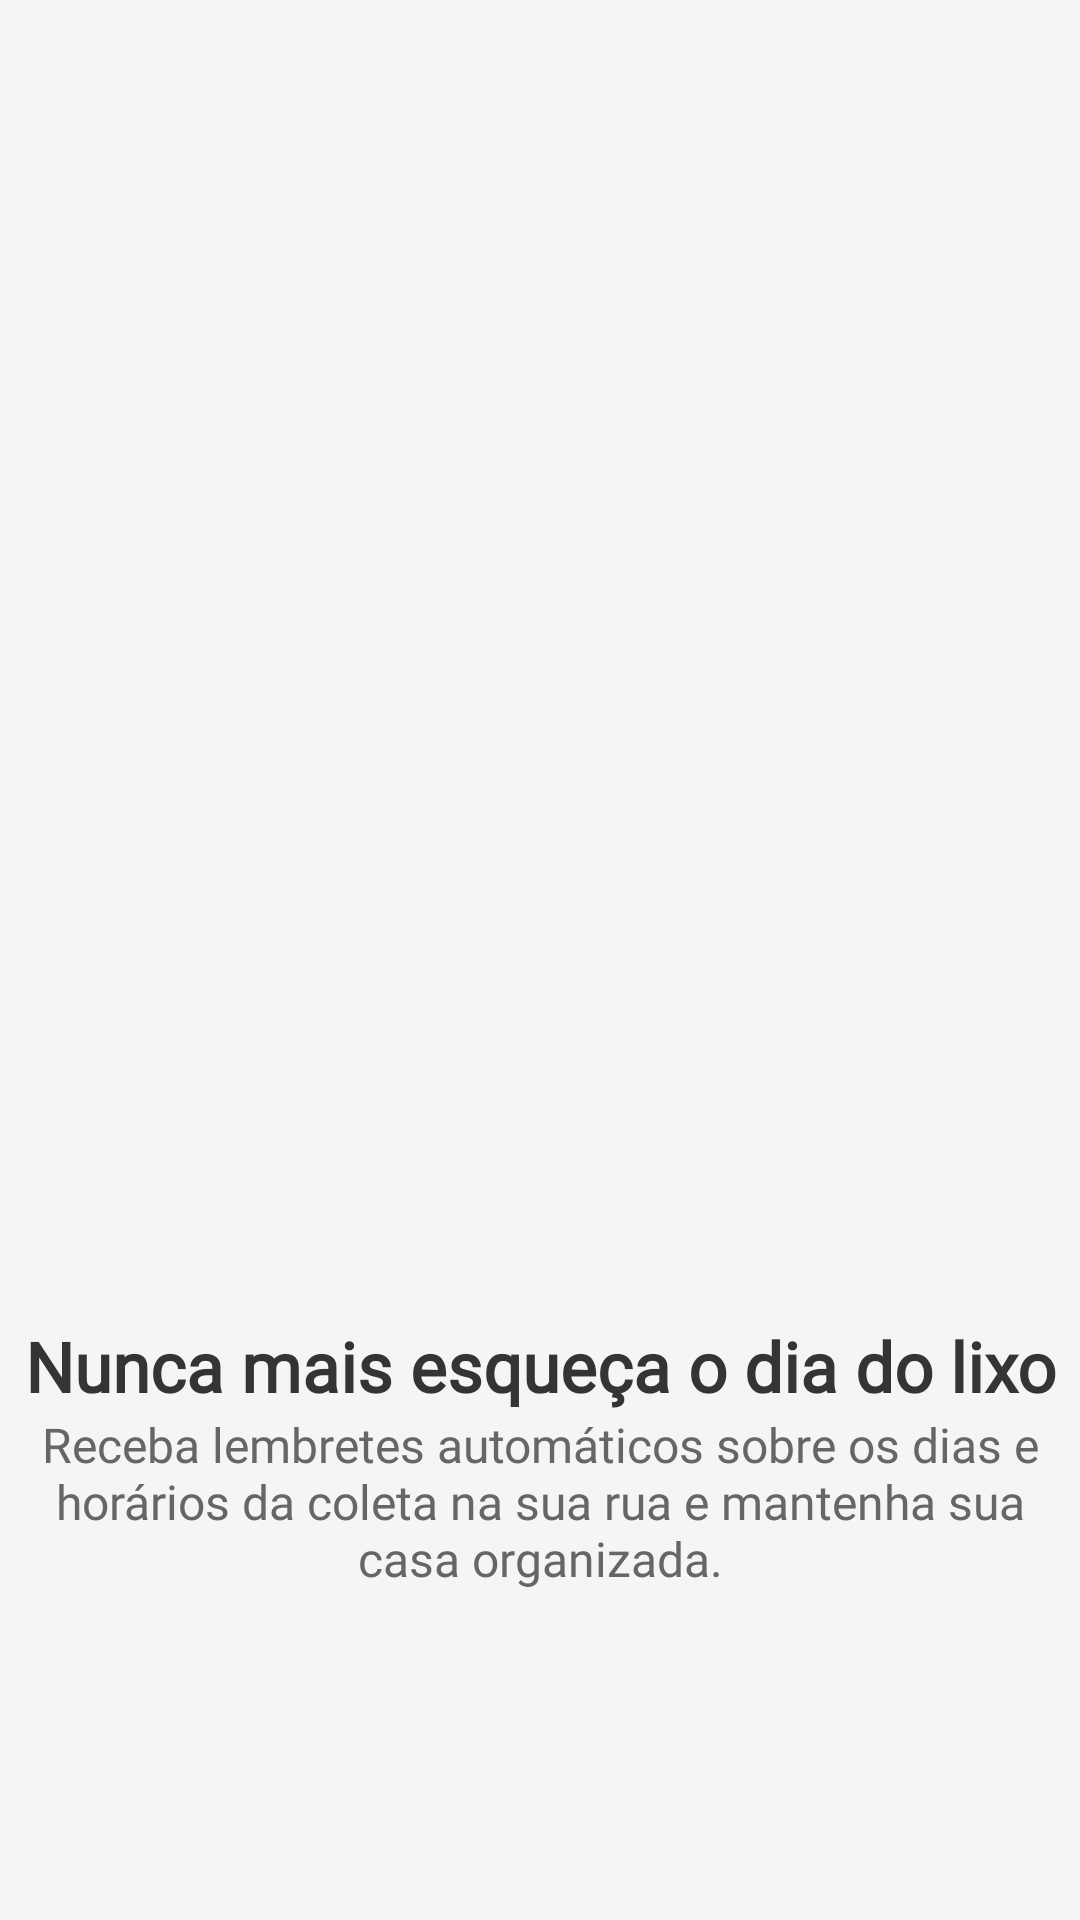

Write the Android layout XML for this screen, with the resource values it uses.
<!-- AndroidManifest.xml: application theme Theme.ColetaAlert -->
<!-- res/layout/fragment_init.xml -->
<?xml version="1.0" encoding="utf-8"?>
<FrameLayout
    xmlns:android="http://schemas.android.com/apk/res/android"
    xmlns:app="http://schemas.android.com/apk/res-auto"
    xmlns:tools="http://schemas.android.com/tools"

    android:layout_width="match_parent"
    android:layout_height="match_parent"
    android:background="@color/eco_background_light">
<androidx.constraintlayout.widget.ConstraintLayout
    android:layout_width="match_parent"
    android:layout_height="match_parent">

    <ImageView
        android:id="@+id/ivIllustration"
        android:layout_width="0dp"
        android:layout_height="0dp"
        android:src="@drawable/fundo_init"

        android:contentDescription="Ilustração de uma lixeira limpa na calçada"
        android:scaleType="centerCrop"
        app:layout_constraintBottom_toTopOf="@+id/guidelineCenter"
        app:layout_constraintEnd_toEndOf="parent"
        app:layout_constraintStart_toStartOf="parent"
        app:layout_constraintTop_toTopOf="parent"
        />

    <androidx.constraintlayout.widget.Guideline
        android:id="@+id/guidelineCenter"
        android:layout_width="wrap_content"
        android:layout_height="wrap_content"
        android:orientation="horizontal"
        app:layout_constraintGuide_percent="0.67" />

    <com.google.android.material.card.MaterialCardView
        android:layout_width="0dp"
        android:layout_height="0dp"
        android:layout_marginTop="-15dp"
        app:strokeWidth="0dp"
        app:cardBackgroundColor="@color/eco_background_light"
        app:shapeAppearanceOverlay="@style/ShapeAppearance.Card.TopRounded"
        app:layout_constraintBottom_toBottomOf="parent"
        app:layout_constraintEnd_toEndOf="parent"
        app:layout_constraintStart_toStartOf="parent"
        app:layout_constraintTop_toTopOf="@+id/guidelineCenter">

        <LinearLayout
            android:layout_width="match_parent"
            android:layout_height="192dp"
            android:gravity="center_horizontal"
            android:orientation="vertical">

            <TextView
                android:id="@+id/tvTitle"
                android:layout_width="match_parent"
                android:layout_height="wrap_content"
                android:layout_marginTop="19dp"
                android:fontFamily="@font/poppins"
                android:text="Nunca mais esqueça o dia do lixo"
                android:textAlignment="center"
                android:textColor="#343434"
                android:textSize="23sp"
                android:textStyle="bold"
                app:layout_constraintEnd_toEndOf="parent"
                app:layout_constraintStart_toStartOf="parent"
                app:layout_constraintTop_toBottomOf="@+id/ivIllustration" />

            <TextView
                android:id="@+id/tvSubtitle"
                android:layout_width="match_parent"
                android:layout_height="128dp"
                android:fontFamily="@font/poppins"
                android:text="Receba lembretes automáticos sobre os dias e horários da coleta na sua rua e mantenha sua casa organizada."
                android:textAlignment="center"
                android:textColor="#666666"
                android:textSize="16sp"
                app:layout_constraintEnd_toEndOf="parent"
                app:layout_constraintStart_toStartOf="parent"
                app:layout_constraintTop_toBottomOf="@+id/tvTitle" />
        </LinearLayout>
    </com.google.android.material.card.MaterialCardView>
</androidx.constraintlayout.widget.ConstraintLayout>
</FrameLayout>
<!-- resources referenced by this layout -->
<resources>
  <color name="eco_background_light">#F5F5F5</color>
  <style name="ShapeAppearance.Card.TopRounded" parent="">
          <item name="cornerFamily">rounded</item>
          <item name="cornerSizeTopLeft">25dp</item>
          <item name="cornerSizeTopRight">25dp</item>
          <item name="cornerSizeBottomLeft">0dp</item>
          <item name="cornerSizeBottomRight">0dp</item>
          <item name="cardElevation">40dp</item>
      </style>
  <style name="Theme.ColetaAlert" parent="Base.Theme.ColetaAlert">
  
      </style>
  <style name="Base.Theme.ColetaAlert" parent="Theme.Material3.Light.NoActionBar">
          <item name="colorPrimary">@color/eco_forest_green</item>
          <item name="colorPrimaryVariant">?attr/colorPrimary</item>
          <item name="colorSecondary">?attr/colorPrimary</item>
          <item name="colorSecondaryVariant">?attr/colorPrimary</item>
  
          <item name="android:windowBackground">@color/eco_background_light</item>
          <item name="android:statusBarColor">@android:color/transparent</item>
          <item name="android:navigationBarColor">@android:color/transparent</item>
      </style>
  <color name="eco_forest_green">#00B130</color>
</resources>
